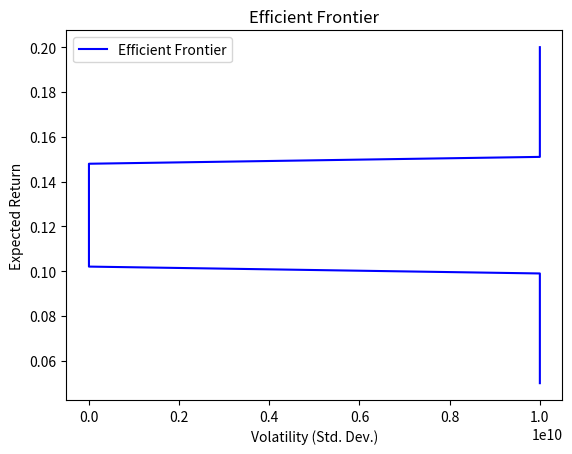

Write the Python code that produced this figure.
import numpy as np
import pandas as pd
import matplotlib.pyplot as plt
from scipy.optimize import minimize

# 假设数据
n_assets = 3
returns = np.array([0.1, 0.12, 0.15])  # 预期回报
cov_matrix = np.array([[0.005, -0.002, 0.001],
                       [-0.002, 0.008, 0.003],
                       [0.001, 0.003, 0.007]])  # 协方差矩阵
rf = 0.03  # 无风险利率

# 计算组合回报和风险
def portfolio_performance(weights, returns, cov_matrix):
    port_return = np.sum(returns * weights)
    port_vol = np.sqrt(np.dot(weights.T, np.dot(cov_matrix * 252, weights)))  # 年化波动率
    return port_return, port_vol

# 目标函数：最小化风险
def minimize_volatility(weights, returns, cov_matrix, target_return):
    port_return, port_vol = portfolio_performance(weights, returns, cov_matrix)
    return port_vol if abs(port_return - target_return) < 1e-5 else 1e10

# 优化有效前沿
target_returns = np.linspace(0.05, 0.20, 50)
volatilities = []
for tr in target_returns:
    cons = ({'type': 'eq', 'fun': lambda w: np.sum(w) - 1},
            {'type': 'eq', 'fun': lambda w: portfolio_performance(w, returns, cov_matrix)[0] - tr})
    bounds = tuple((0, 1) for _ in range(n_assets))
    result = minimize(minimize_volatility, n_assets*[1./n_assets], args=(returns, cov_matrix, tr),
                     method='SLSQP', bounds=bounds, constraints=cons)
    volatilities.append(result['fun'])

# 绘图
plt.plot(volatilities, target_returns, 'b-', label='Efficient Frontier')
plt.xlabel('Volatility (Std. Dev.)')
plt.ylabel('Expected Return')
plt.title('Efficient Frontier')
plt.legend()
plt.show()
